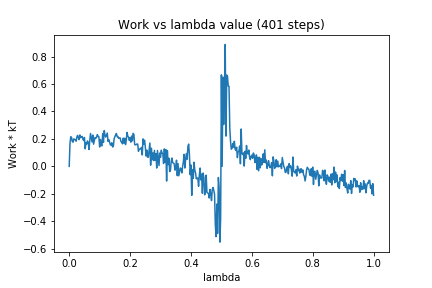

The file beside this chart, header and first rows:
0, 0.0
1, 0.1649
2, 0.216
3, 0.2121
4, 0.1823
5, 0.1762
6, 0.2005
7, 0.1971
8, 0.1922
9, 0.1832
10, 0.212
11, 0.2261
12, 0.2071
13, 0.1953
14, 0.2292
15, 0.2088
16, 0.2146
17, 0.2183
18, 0.1975
19, 0.1883
20, 0.211
21, 0.1281
22, 0.1712
23, 0.1638
24, 0.1857
25, 0.1737
26, 0.123
27, 0.1863
28, 0.2398
29, 0.2063
30, 0.1777
31, 0.2279
32, 0.1619
33, 0.1857
34, 0.2107
35, 0.2044
36, 0.2137
37, 0.2319
38, 0.2178
39, 0.2154
40, 0.141
41, 0.1957
42, 0.1564
43, 0.1493
44, 0.2386
45, 0.1746
46, 0.2609
47, 0.2293
48, 0.2134
49, 0.2273
50, 0.2427
51, 0.1821
52, 0.1948
53, 0.1781
54, 0.1581
55, 0.1539
56, 0.1721
57, 0.1413
58, 0.1467
59, 0.2011
60, 0.2163
... 340 more rows
